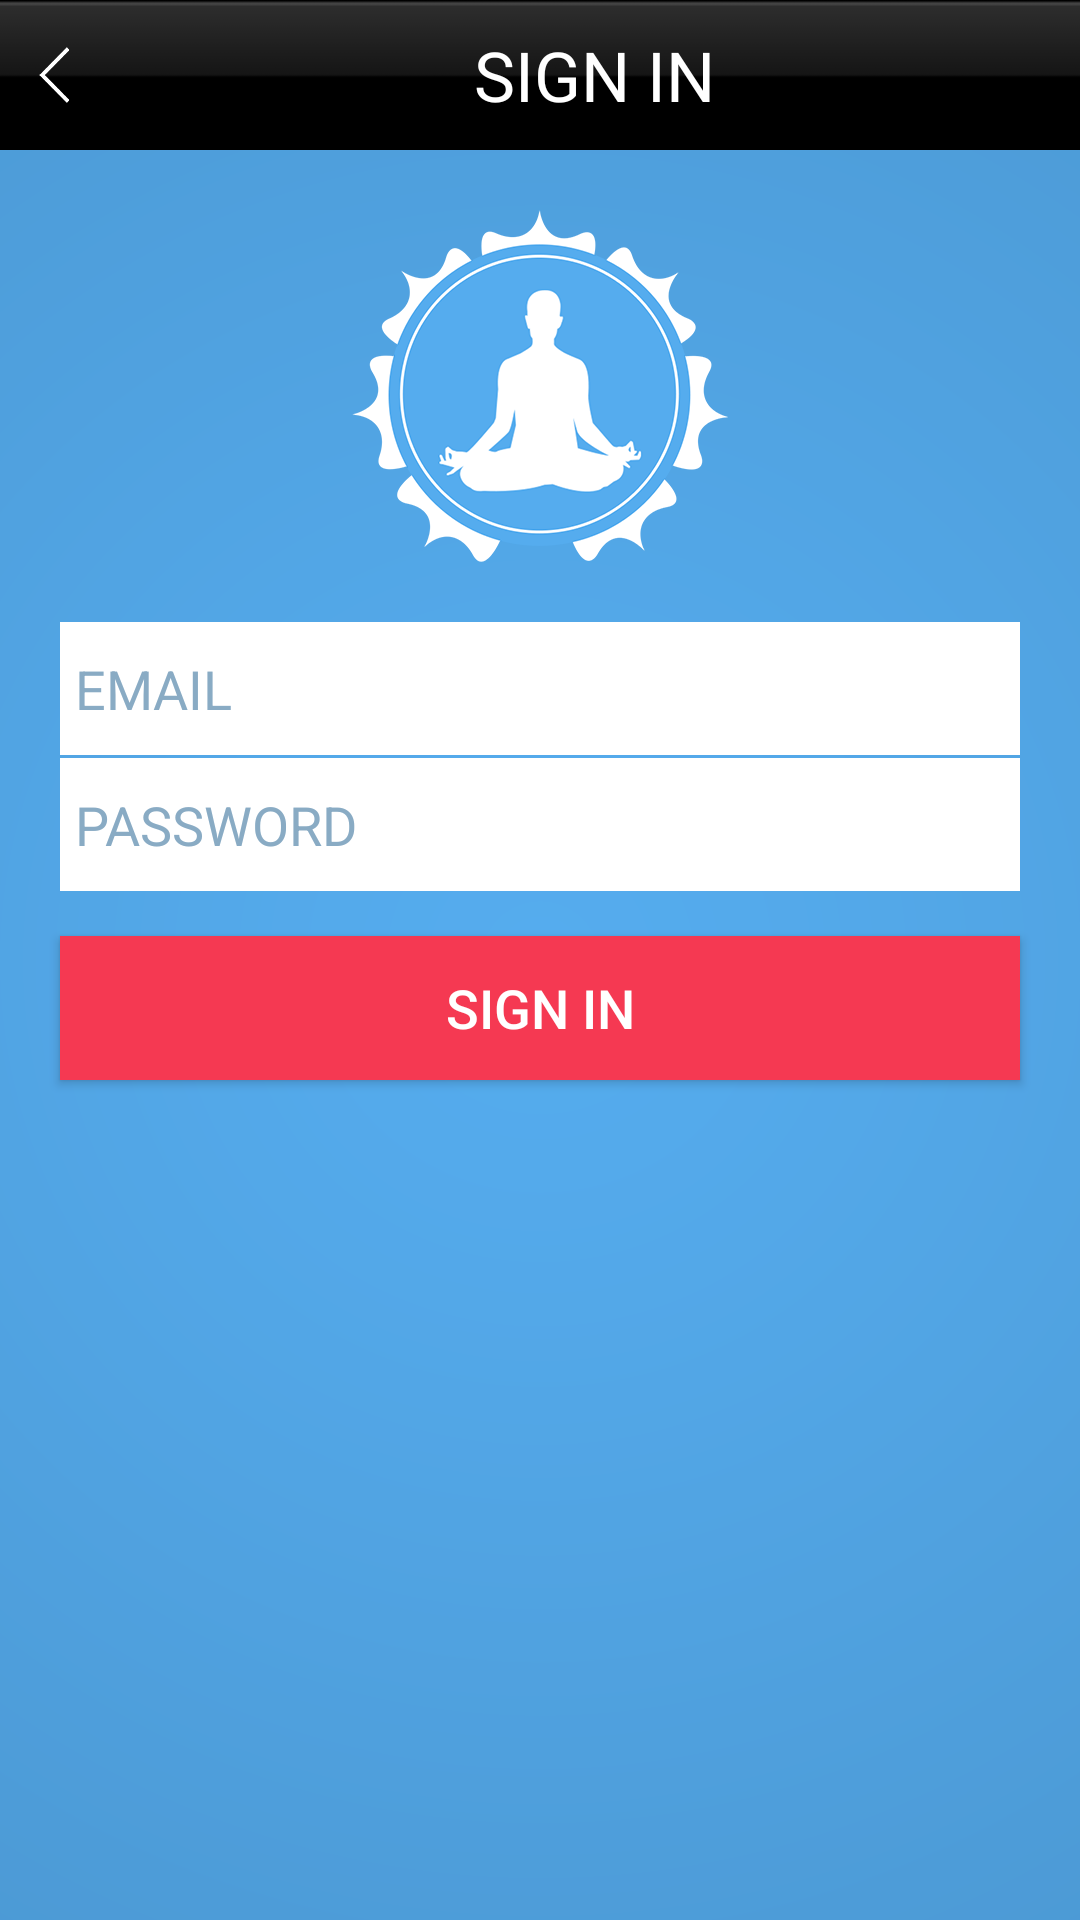

This screen was rendered from an Android layout file. Write that file and the resources it references.
<!-- AndroidManifest.xml: application theme AppTheme -->
<!-- res/layout/activity_signin.xml -->
<?xml version="1.0" encoding="utf-8"?>
<RelativeLayout xmlns:android="http://schemas.android.com/apk/res/android"
    android:layout_width="match_parent"
    android:layout_height="match_parent"
    android:background="@drawable/bg"
    android:orientation="vertical">

    <LinearLayout
        android:id="@+id/title_bar"
        android:layout_width="match_parent"
        android:layout_height="50dp"
        android:background="@drawable/footer_bg">

        <ImageView
            android:id="@+id/img_sign_in_back"
            android:layout_width="wrap_content"
            android:layout_height="wrap_content"
            android:layout_margin="10dp"
            android:padding="3dp"
           android:layout_gravity="center"
            android:src="@drawable/back" />


        <TextView
            android:id="@+id/sign_in_header"
            android:layout_width="wrap_content"
            android:layout_height="match_parent"
          android:layout_gravity="center_vertical|center"
            android:gravity="center"
            android:padding="2dp"
            android:text="SIGN IN"
            android:textColor="#FFFFFF"
            android:layout_weight="1"
            android:textSize="23sp" />
    </LinearLayout>

    <LinearLayout
        android:layout_width="match_parent"
        android:layout_height="match_parent"
        android:layout_below="@+id/title_bar"
        android:layout_marginTop="20dp"
        android:orientation="vertical">


        <ImageView
            android:id="@+id/imageView"
            android:layout_width="wrap_content"
            android:layout_height="wrap_content"
            android:layout_alignParentTop="true"
            android:layout_centerHorizontal="true"
            android:layout_gravity="center"
            android:src="@drawable/meditation_logo" />

        <LinearLayout
            android:layout_width="match_parent"
            android:layout_height="wrap_content"
            android:layout_marginTop="20dp"
            android:layout_gravity="center"
            android:orientation="vertical">

            <EditText
                android:id="@+id/edit_sign_in_email"
                android:layout_width="match_parent"
                android:layout_height="wrap_content"
                android:layout_marginLeft="20dp"
                android:layout_marginRight="20dp"
                android:layout_marginBottom="1dp"

                android:paddingLeft="5dp"
                android:hint="EMAIL"
                style="@style/editText"
                android:textColorHint="#89ABC4"
                android:singleLine="true"
                android:cursorVisible="true"
                android:textCursorDrawable="@drawable/cursor_color"
                android:textSize="18sp" />

            <EditText
                android:id="@+id/edit_sign_in_password"
                android:layout_width="match_parent"
                android:layout_below="@+id/email"
                android:layout_height="wrap_content"
                android:layout_marginLeft="20dp"
                android:layout_marginRight="20dp"
                android:cursorVisible="true"
                android:textCursorDrawable="@drawable/cursor_color"
                android:hint="PASSWORD"
                style="@style/editText"
                android:singleLine="true"
                android:paddingLeft="5dp"
                android:textColorHint="#89ABC4"
                android:textSize="18sp"
                android:password="true"/>
        </LinearLayout>

        <Button
            android:id="@+id/btn_sign_in"
            android:layout_width="match_parent"
            android:layout_height="wrap_content"
            android:layout_marginTop="15dp"
            android:layout_marginLeft="20dp"
            android:layout_marginRight="20dp"
            android:background="#F53952"
            android:text="@string/sign_in"
            android:textSize="18sp"
            android:textColor="#FFFFFF"/>


    </LinearLayout>


</RelativeLayout>
<!-- resources referenced by this layout -->
<resources>
  <!-- drawable back: png bitmap (drawable-hdpi, 1180 bytes) -->
  <!-- drawable bg: png bitmap (drawable-hdpi, 30195 bytes) -->
  <!-- drawable cursor_color (drawable) -->
  <?xml version="1.0" encoding="utf-8"?>
  <shape xmlns:android="http://schemas.android.com/apk/res/android"
      android:shape="rectangle" >
      <size
          android:width="1dip" />
      <solid
          android:color="@color/cursor_color" />
  </shape>
  <!-- drawable footer_bg: png bitmap (drawable-hdpi, 1226 bytes) -->
  <!-- drawable meditation_logo: png bitmap (drawable-xhdpi, 24372 bytes) -->
  <string name="sign_in">SIGN IN</string>
  <style name="editText" parent="Widget.AppCompat.EditText">
          <item name="android:background">@drawable/edit_bg_white</item>
          <item name="android:paddingTop">10dp</item>
          <item name="android:paddingBottom">10dp</item>
          <item name="android:paddingLeft">2dp</item>
      </style>
  <style name="AppTheme" parent="Theme.AppCompat.Light.DarkActionBar">
          
      </style>
  <color name="cursor_color">#000</color>
  <!-- drawable edit_bg_white (drawable) -->
  <?xml version="1.0" encoding="utf-8"?>
  <shape xmlns:android="http://schemas.android.com/apk/res/android"
      android:shape="rectangle" >
  
      <solid android:color="#FFFFFF" />
  
  </shape>
</resources>
